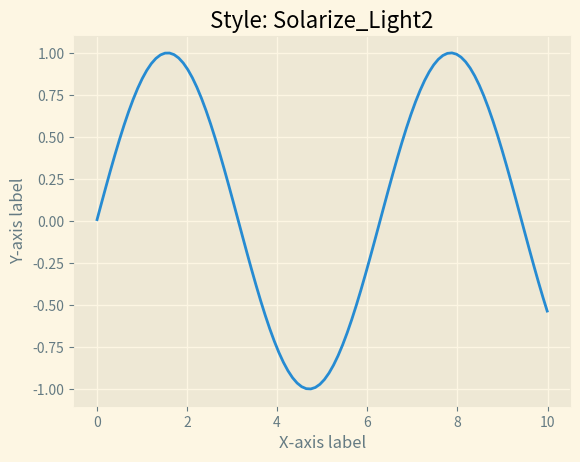
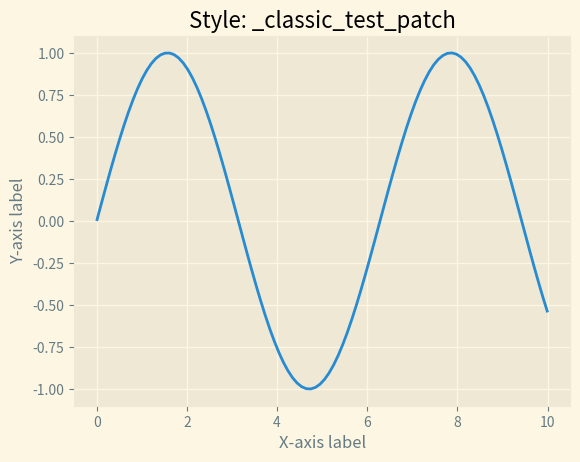
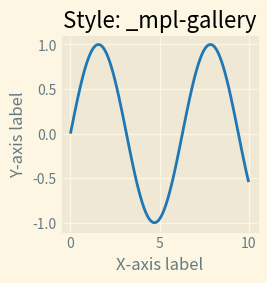
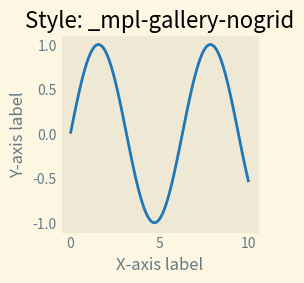
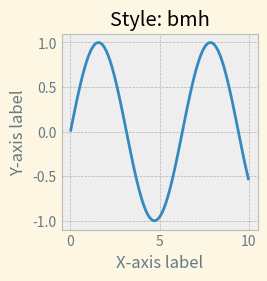
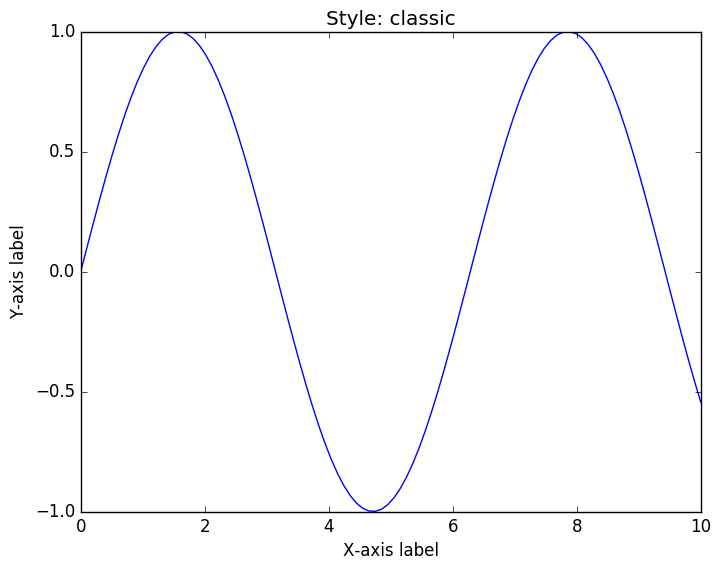
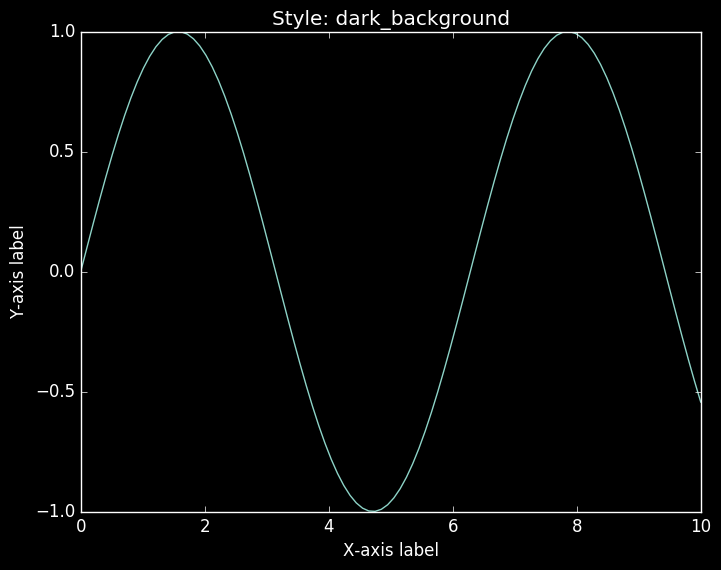
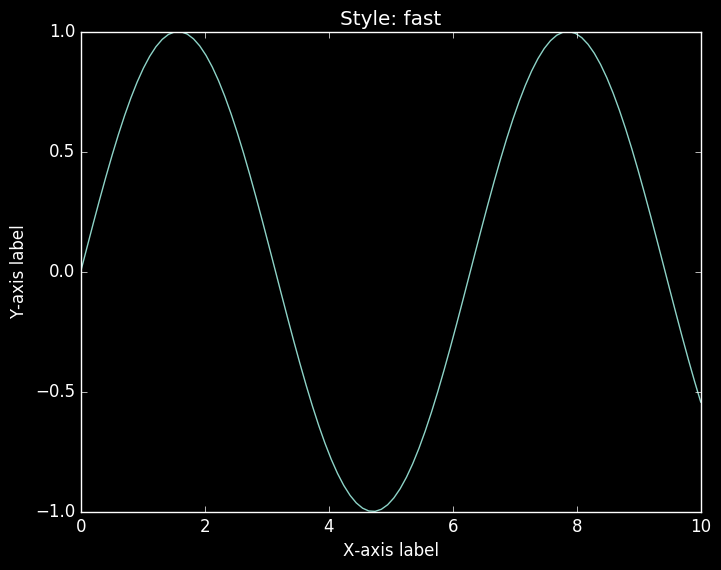
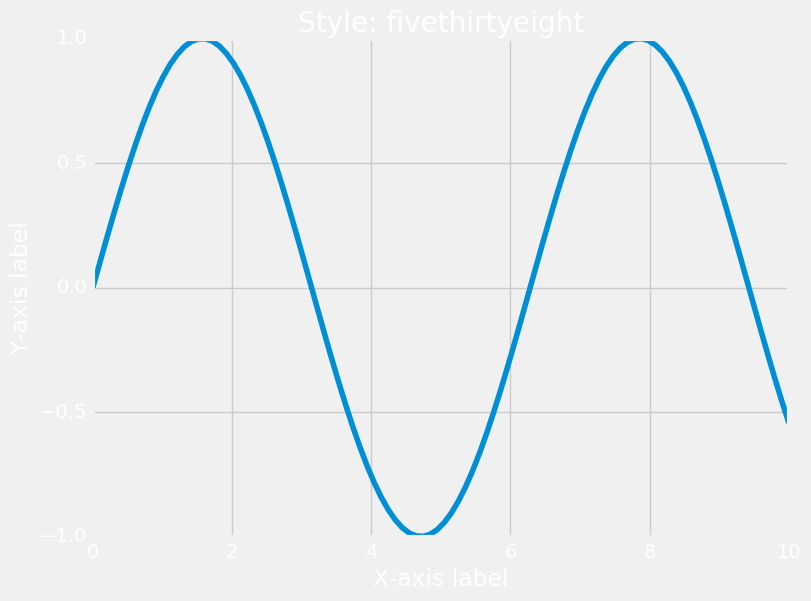
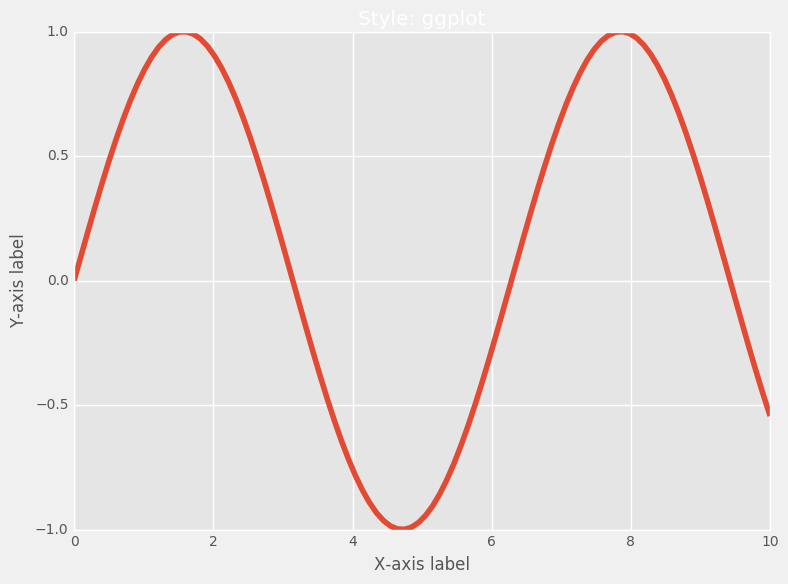
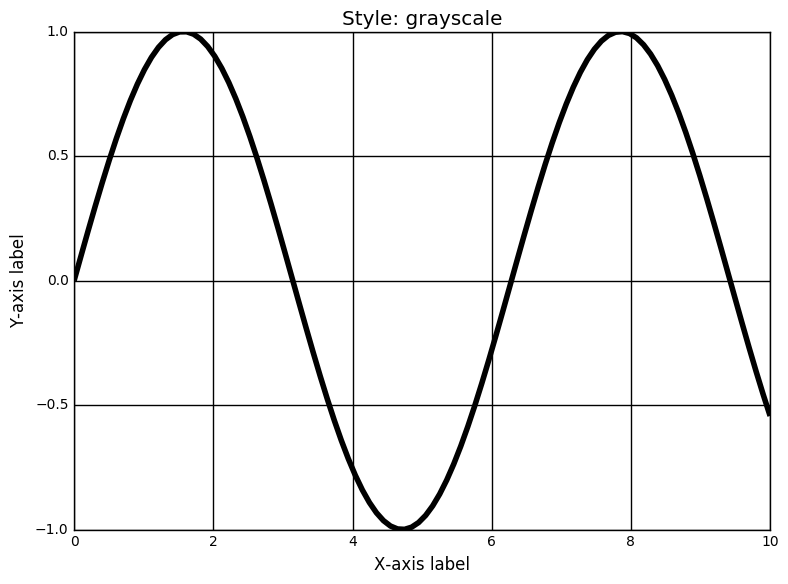
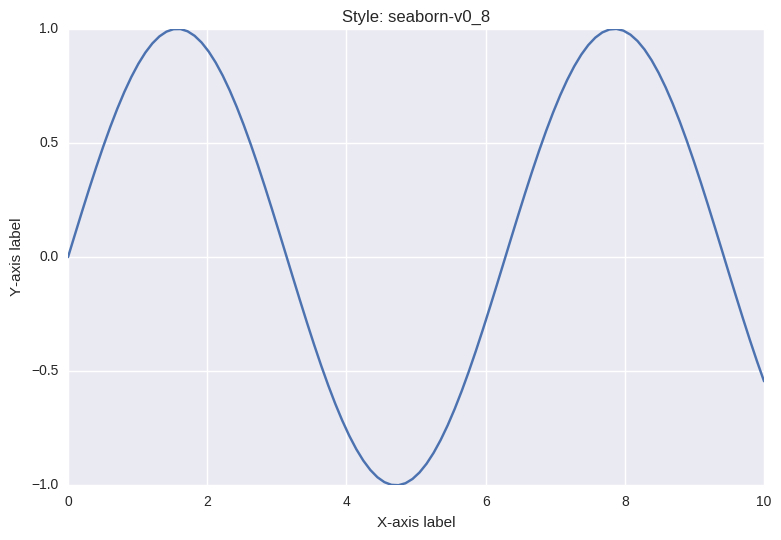
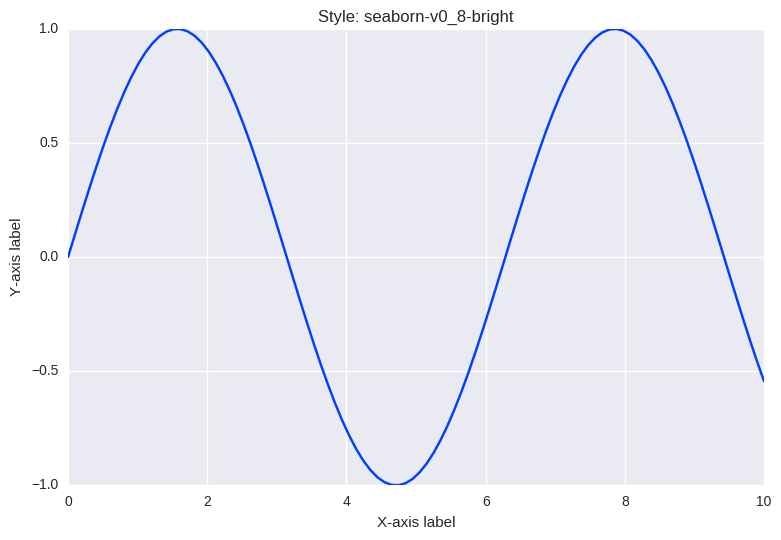
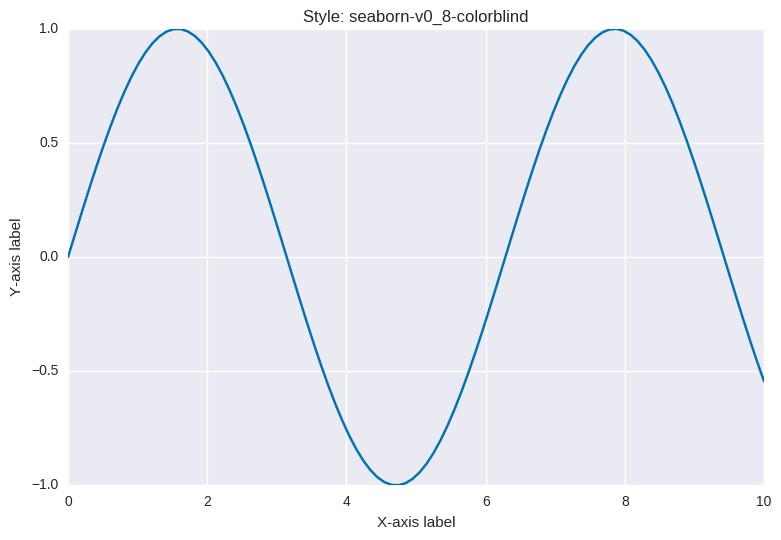
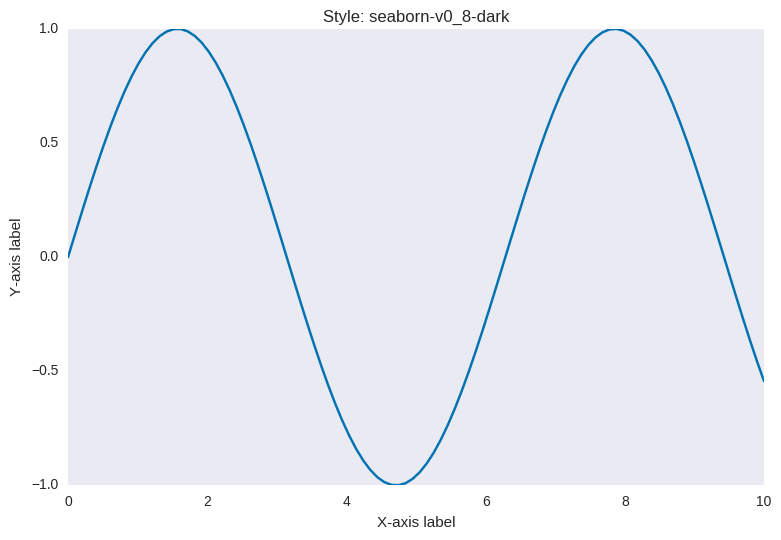
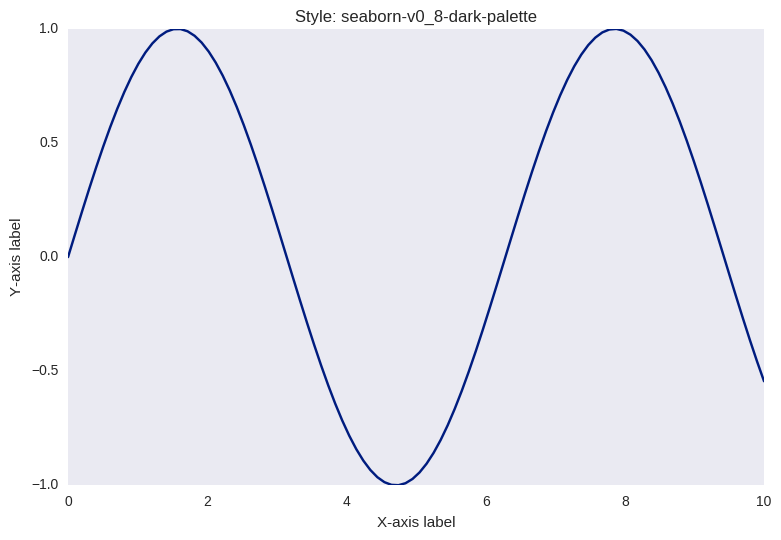

Source code (Python) for these figures, in order:
import matplotlib.pyplot as plt
import numpy as np

# Generate sample data
x = np.linspace(0, 10, 100)
y = np.sin(x)

# Loop over all available styles and plot a line graph using each one
for style_name in plt.style.available:
    # Set the style
    plt.style.use(style_name)

    # Create a new plot
    fig, ax = plt.subplots()

    # Plot the data
    ax.plot(x, y)

    # Set plot title and labels
    ax.set_title(f"Style: {style_name}")
    ax.set_xlabel('X-axis label')
    ax.set_ylabel('Y-axis label')

    # Save the plot as a PNG file
    fig.savefig(f"line_plot_{style_name}.png")

    # Close the plot
    plt.close(fig)
